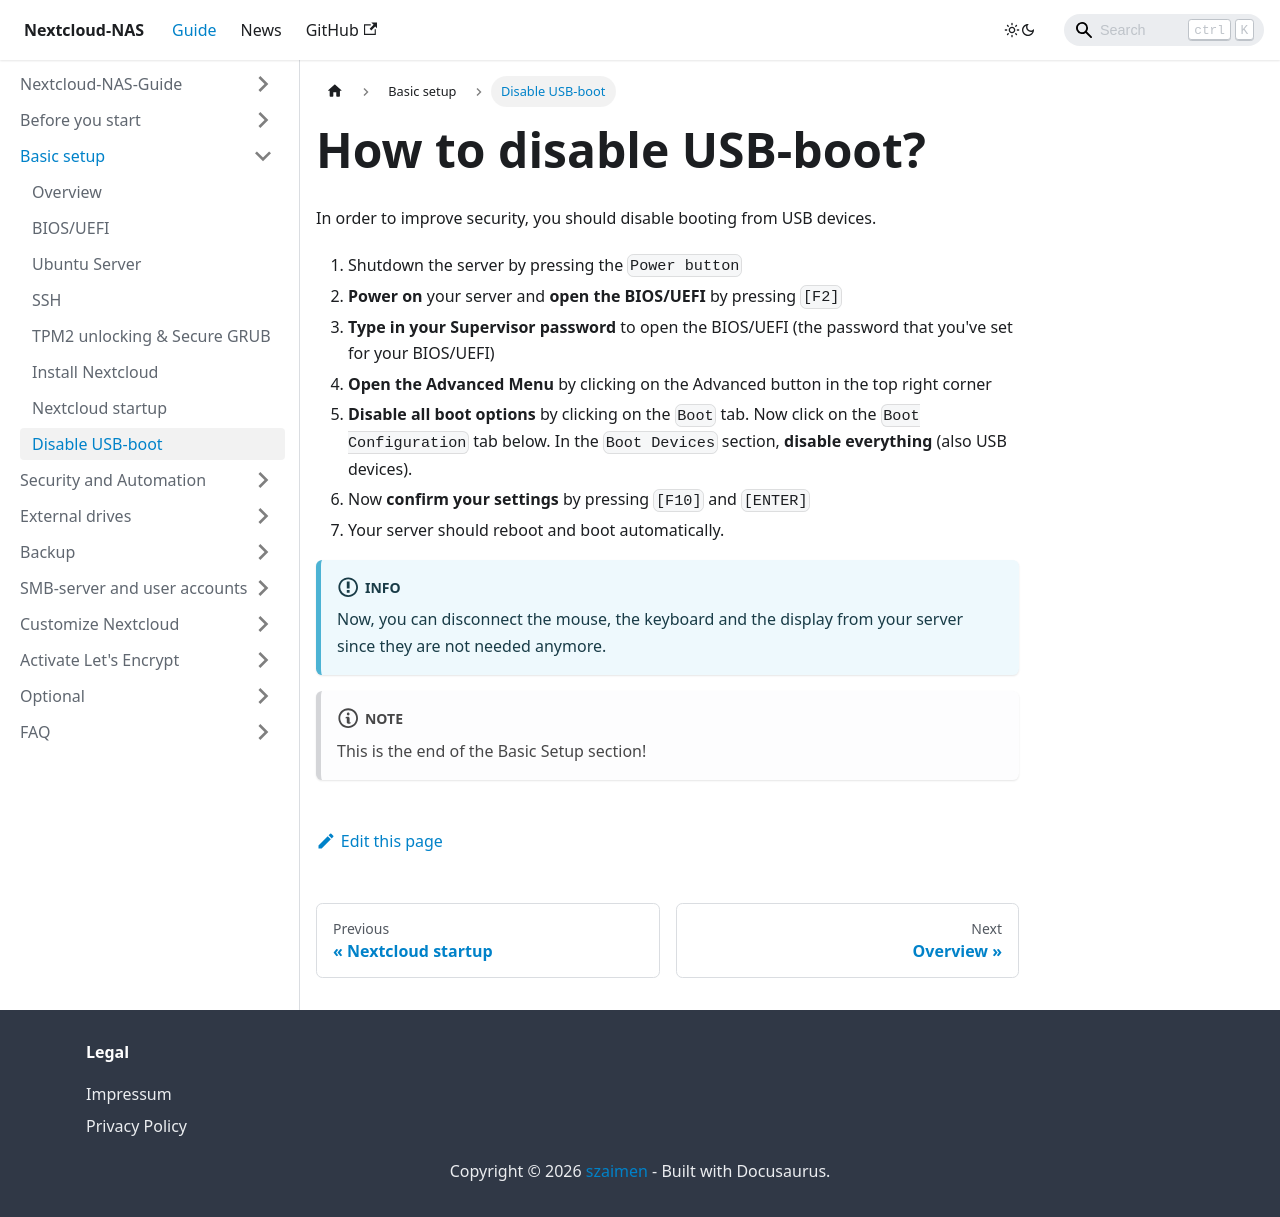

repository: szaimen/Nextcloud-NAS-Guide · page: docs/usb-boot/index.html · generator: docusaurus

---
id: usb-boot
title: How to disable USB-boot?
sidebar_label: Disable USB-boot
---

In order to improve security, you should disable booting from USB devices.

1. Shutdown the server by pressing the `Power button`
1. **Power on** your server and **open the BIOS/UEFI** by pressing `[F2]`
1. **Type in your Supervisor password** to open the BIOS/UEFI (the password that you've set for your BIOS/UEFI)
1. **Open the Advanced Menu** by clicking on the Advanced button in the top right corner
1. **Disable all boot options** by clicking on the `Boot` tab. Now click on the `Boot Configuration` tab below. In the `Boot Devices` section, **disable everything** (also USB devices).
1. Now **confirm your settings** by pressing `[F10]` and `[ENTER]`
1. Your server should reboot and boot automatically.

:::info
Now, you can disconnect the mouse, the keyboard and the display from your server since they are not needed anymore.
:::

:::note
This is the end of the Basic Setup section!
:::
